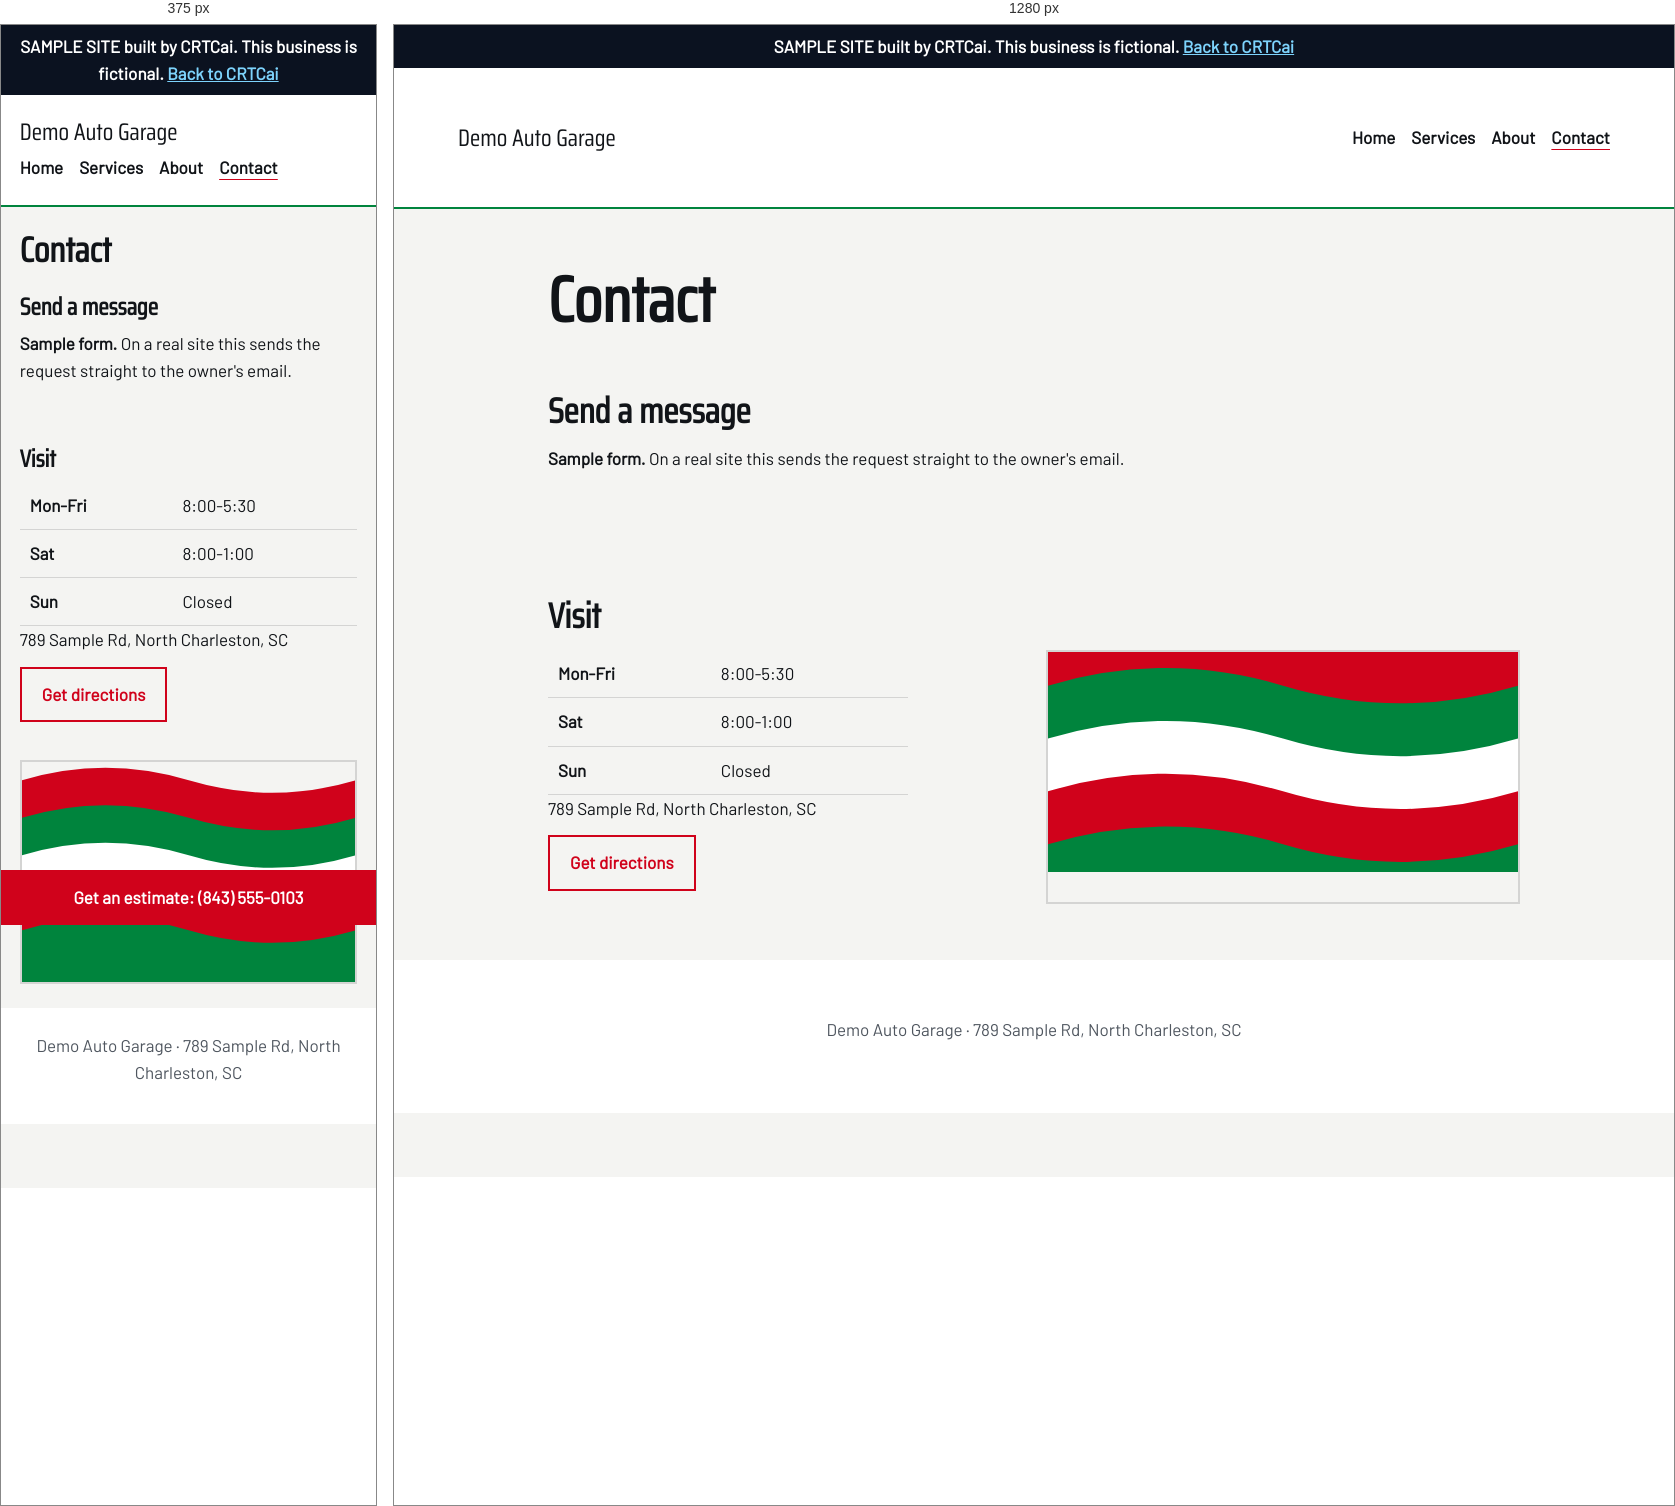
Rendered at 375 px and 1280 px, left to right.

<!-- file: index.html -->
<!doctype html><html lang="en"><head><meta name="robots" content="noindex"><link rel="icon" href="/assets/favicon.svg" type="image/svg+xml"><meta charset="utf-8"><meta name="viewport" content="width=device-width,initial-scale=1"><title>Contact · Demo Auto Garage</title><meta name="description" content="Contact Demo Auto Garage."><link rel="stylesheet" href="/samples/auto-garage/fonts/fonts.css"><link rel="stylesheet" href="/samples/auto-garage/styles.css"></head><body class="arch-ticket m-checker"><a class="skip" href="#main">Skip to content</a><p class="draft" role="note">SAMPLE SITE built by CRTCai. This business is fictional. <a href="/">Back to CRTCai</a></p><header class="top"><a class="brand" href="/samples/auto-garage/">Demo Auto Garage</a><nav aria-label="Main"><a href="/samples/auto-garage/">Home</a><a href="/samples/auto-garage/services/">Services</a><a href="/samples/auto-garage/about/">About</a><a href="/samples/auto-garage/contact/" aria-current="page">Contact</a></nav></header><main id="main"><section class="pagehead"><h1>Contact</h1></section><section id="contact" class="contact"><h2>Send a message</h2><p><strong>Sample form.</strong> On a real site this sends the request straight to the owner's email.</p></section><section id="visit" class="visit"><h2>Visit</h2><div class="two"><div><table class="hours"><caption class="sr">Hours</caption><tbody><tr><th scope="row">Mon-Fri</th><td>8:00-5:30</td></tr><tr><th scope="row">Sat</th><td>8:00-1:00</td></tr><tr><th scope="row">Sun</th><td>Closed</td></tr></tbody></table><p class="addr">789 Sample Rd, North Charleston, SC</p><p><a class="btn b2" href="https://www.google.com/maps/search/?api=1&amp;query=789+Sample+Rd,+North+Charleston,+SC">Get directions</a></p></div><div class="map" role="img" aria-label="Map slot: embed the real map after the address is confirmed"><svg class="art wide" viewBox="0 0 400 300" preserveAspectRatio="xMidYMid slice" aria-hidden="true" focusable="false"><path class="a1" d="M0 40 Q 100 10 200 40 T 400 40 V 300 H 0 Z"/><path class="a2" d="M0 85 Q 100 55 200 85 T 400 85 V 300 H 0 Z"/><path class="a3" d="M0 130 Q 100 100 200 130 T 400 130 V 300 H 0 Z"/><path class="a1" d="M0 175 Q 100 145 200 175 T 400 175 V 300 H 0 Z"/><path class="a2" d="M0 220 Q 100 190 200 220 T 400 220 V 300 H 0 Z"/></svg></div></div></section></main><footer><p>Demo Auto Garage · 789 Sample Rd, North Charleston, SC</p></footer><a class="callbar" href="tel:8435550103">Get an estimate: (843) 555-0103</a></body></html>

/* @media block from styles.css */
@media (max-width:760px){.window,.two,.ticket-h{grid-template-columns:1fr}.callbar{display:block}.stamp{display:none}.top{flex-direction:column;align-items:flex-start;gap:8px}}